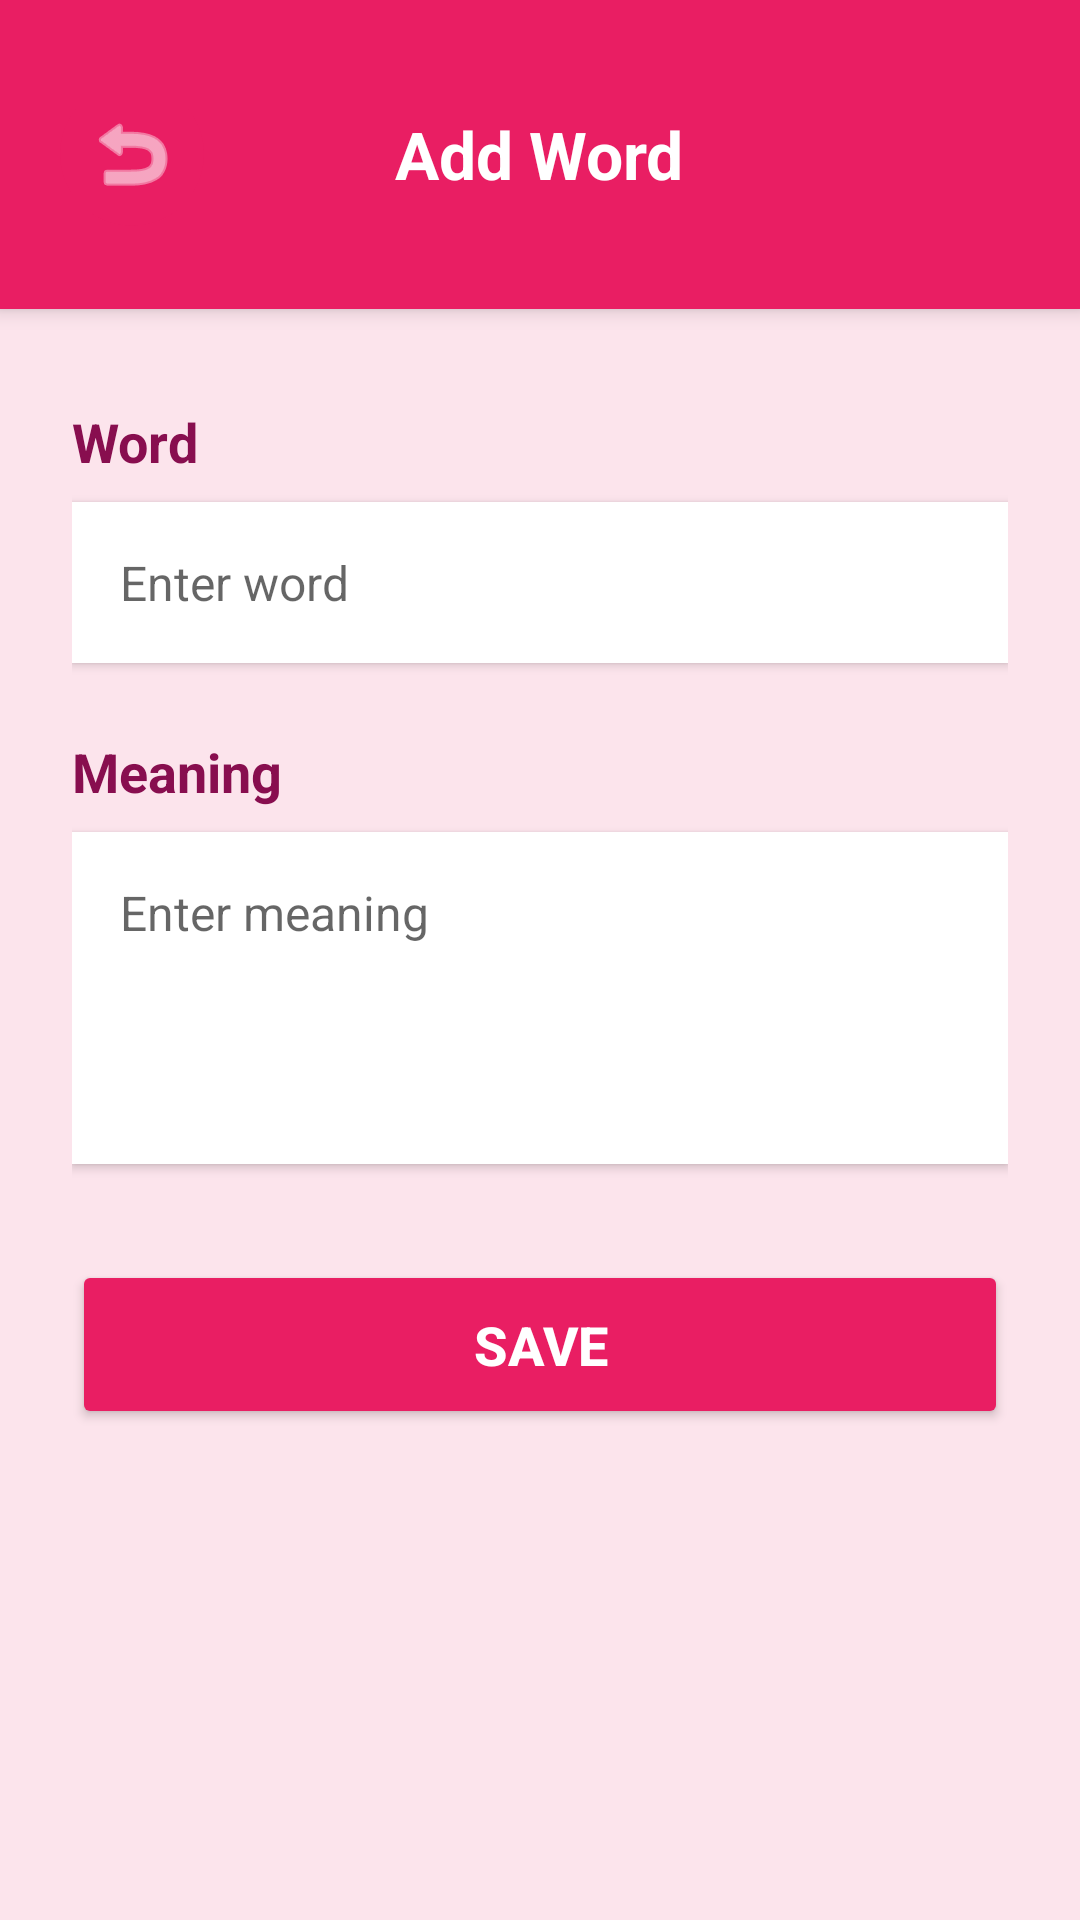

This screen was rendered from an Android layout file. Write that file and the resources it references.
<!-- AndroidManifest.xml: application theme Theme.Onboarding_Screens -->
<!-- res/layout/activity_add_edit.xml -->
<?xml version="1.0" encoding="utf-8"?>
<LinearLayout xmlns:android="http://schemas.android.com/apk/res/android"
    xmlns:tools="http://schemas.android.com/tools"
    android:layout_width="match_parent"
    android:layout_height="match_parent"
    android:orientation="vertical"
    android:background="@color/background_pink"
    tools:context=".AddEditActivity">

    <RelativeLayout
        android:layout_width="match_parent"
        android:layout_height="wrap_content"
        android:background="@color/primary_pink"
        android:paddingTop="35dp"
        android:paddingBottom="20dp"
        android:paddingLeft="20dp"
        android:paddingRight="20dp"
        android:elevation="4dp">

        <ImageButton
            android:id="@+id/btn_back"
            android:layout_width="48dp"
            android:layout_height="48dp"
            android:layout_alignParentStart="true"
            android:layout_centerVertical="true"
            android:src="@android:drawable/ic_menu_revert"
            android:background="@drawable/back_button_bg"
            android:tint="@color/white"
            android:contentDescription="Back"
            android:padding="12dp"/>

        <TextView
            android:id="@+id/title_text"
            android:layout_width="wrap_content"
            android:layout_height="wrap_content"
            android:layout_centerInParent="true"
            android:text="Add Word"
            android:textSize="22sp"
            android:textStyle="bold"
            android:textColor="@color/white"/>

    </RelativeLayout>

    <ScrollView
        android:layout_width="match_parent"
        android:layout_height="0dp"
        android:layout_weight="1"
        android:fillViewport="true">

        <LinearLayout
            android:layout_width="match_parent"
            android:layout_height="wrap_content"
            android:orientation="vertical"
            android:padding="24dp">

            <TextView
                android:layout_width="match_parent"
                android:layout_height="wrap_content"
                android:text="Word"
                android:textSize="18sp"
                android:textStyle="bold"
                android:textColor="@color/text_primary"
                android:layout_marginTop="8dp"
                android:layout_marginBottom="8dp"/>

            <EditText
                android:id="@+id/et_word"
                android:layout_width="match_parent"
                android:layout_height="wrap_content"
                android:hint="Enter word"
                android:inputType="text"
                android:padding="16dp"
                android:textSize="16sp"
                android:textColor="@color/text_primary"
                android:background="@color/white"
                android:elevation="2dp"
                android:layout_marginBottom="24dp"/>

            <TextView
                android:layout_width="match_parent"
                android:layout_height="wrap_content"
                android:text="Meaning"
                android:textSize="18sp"
                android:textStyle="bold"
                android:textColor="@color/text_primary"
                android:layout_marginBottom="8dp"/>

            <EditText
                android:id="@+id/et_meaning"
                android:layout_width="match_parent"
                android:layout_height="wrap_content"
                android:hint="Enter meaning"
                android:inputType="textMultiLine"
                android:minLines="4"
                android:gravity="top|start"
                android:padding="16dp"
                android:textSize="16sp"
                android:textColor="@color/text_primary"
                android:background="@color/white"
                android:elevation="2dp"
                android:layout_marginBottom="32dp"/>

            <Button
                android:id="@+id/btn_save"
                android:layout_width="match_parent"
                android:layout_height="wrap_content"
                android:text="SAVE"
                android:textSize="18sp"
                android:textStyle="bold"
                android:padding="16dp"
                android:backgroundTint="@color/primary_pink"
                android:textColor="@color/white"
                android:elevation="4dp"/>

        </LinearLayout>

    </ScrollView>

</LinearLayout>
<!-- resources referenced by this layout -->
<resources>
  <color name="background_pink">#FFFCE4EC</color>
  <color name="primary_pink">#FFE91E63</color>
  <color name="text_primary">#FF880E4F</color>
  <color name="white">#FFFFFFFF</color>
  <!-- drawable back_button_bg (drawable) -->
  <?xml version="1.0" encoding="utf-8"?>
  <ripple xmlns:android="http://schemas.android.com/apk/res/android"
      android:color="@color/primary_pink_dark">
      <item android:id="@android:id/mask">
          <shape android:shape="oval">
              <solid android:color="@color/white" />
          </shape>
      </item>
      <item>
          <shape android:shape="oval">
              <solid android:color="@color/primary_pink" />
          </shape>
      </item>
  </ripple>
  <style name="Theme.Onboarding_Screens" parent="Theme.AppCompat.Light.NoActionBar">
          <item name="android:windowFullscreen">true</item>
          <item name="android:windowContentOverlay">@null</item>
      </style>
  <color name="primary_pink_dark">#FFC2185B</color>
</resources>
